Image classification data set "dataset" (mohamedalimuse32-spec/GRADUATION_PROJECT1 on GitHub). Class labels (4): glioma, meningioma, no tumor, pituitary tumor.

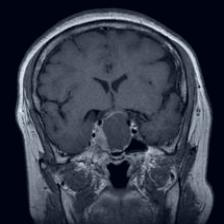
Label: pituitary tumor

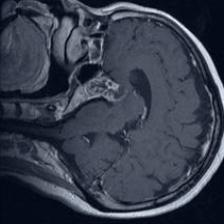
Label: pituitary tumor

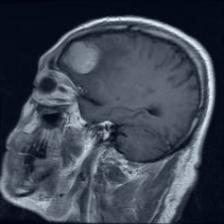
Label: meningioma

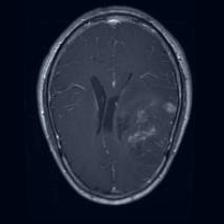
Label: glioma

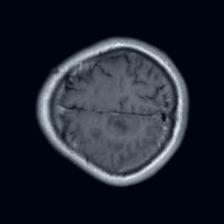
Label: glioma

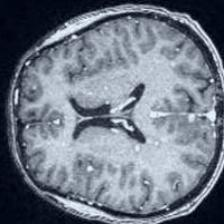
Label: no tumor
